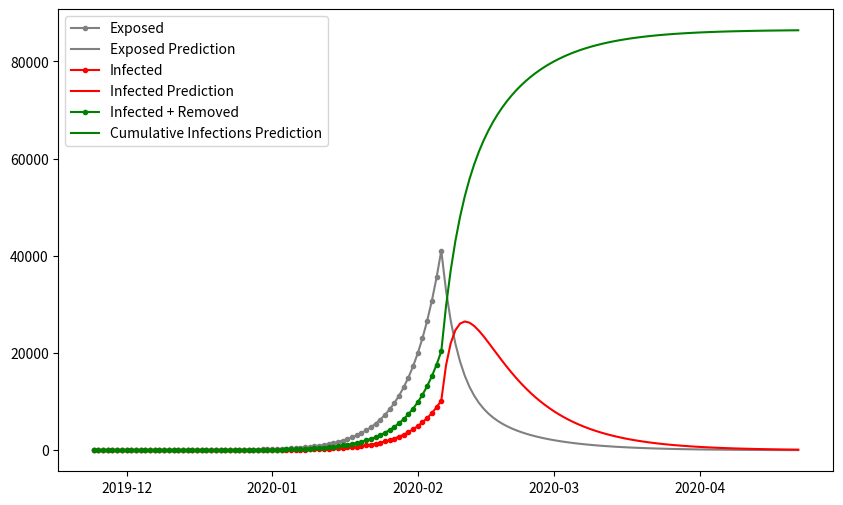

Generate this figure with matplotlib:
import numpy as np
from scipy.integrate import odeint
import matplotlib.pyplot as plt


def SEIR(inivalue, _, beta1, beta2, gamma, sigma, r, N):
    X = inivalue
    Y = np.zeros(4)
    # S数量
    Y[0] = - (r * beta1 * X[0] * X[2]) / N - (r * beta2 * X[0] * X[1]) / N
    # E数量
    Y[1] = (r * beta1 * X[0] * X[2]) / N + (r * beta2 * X[0] * X[1]) / N - sigma * X[1]
    # I数量
    Y[2] = sigma * X[1] - gamma * X[2]
    # R数量
    Y[3] = gamma * X[2]
    return Y


def process(T, E, I, R, S, N=1400000000, r=2, sigma=1/14):
    beta1 = 0.02  # 真实数据拟合得出
    beta2 = 0.021 / 3  # 0.007
    # r2 * beta2 = 2
    # sigma = 1 / 14  # 1/14, 潜伏期的倒数
    gamma = 1 / 7  # 1/7, 感染期的倒数
    prem = [S, E, I, R]
    Res = odeint(SEIR, prem, np.arange(0, T + 1), args=(beta1, beta2, gamma, sigma, r, N))
    S = Res[:, 0]
    E = Res[:, 1]
    I = Res[:, 2]
    R = Res[:, 3]
    return S, E, I, R


if __name__ == '__main__':
    S1, E1, I1, R1 = process(74, r=18, E=0, I=1, R=0, S=1399999999, sigma=1/14)
    S2, E2, I2, R2 = process(150 - 74, r=2, E=E1[74], I=I1[74], R=R1[74], S=S1[74], sigma=1/4)
    # 显示日期
    plt.figure(figsize=(10, 6))
    import pandas as pd

    xs = pd.date_range(start='20191124', periods=74 + 1, freq='1D')  # 生成2020-02-11类型的日期数组（）
    # print(xs)
    xs2 = pd.date_range(start='20200206', periods=150 - 74 + 1, freq='1D')

    # plt.plot(S_t, color='blue', label='Susceptibles')#, marker='.')
    plt.plot(xs, E1, color='grey', label='Exposed', marker='.')
    plt.plot(xs2, E2, color='grey', label='Exposed Prediction')
    plt.plot(xs, I1, color='red', label='Infected', marker='.')
    plt.plot(xs2, I2, color='red', label='Infected Prediction')
    plt.plot(xs, I1 + R1, color='green', label='Infected + Removed', marker='.')
    plt.plot(xs2, I2 + R2, color='green', label='Cumulative Infections Prediction')
    plt.legend()
    plt.show()
